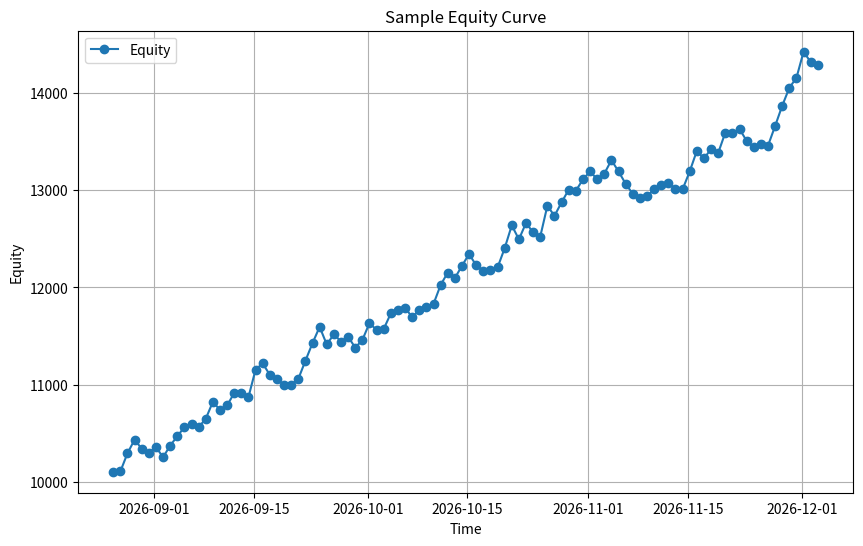

This chart was generated by the following Python code:
"""
Visualization helper for testing and debugging.

This script demonstrates how to generate and save simple plots from sample
data such as an equity curve. You can extend this to visualize trade performance,
drawdowns, or any other metrics from your backtest.
"""

import matplotlib.pyplot as plt
import pandas as pd
import numpy as np
from datetime import datetime, timedelta

def generate_sample_equity_curve(num_points=100):
    """
    Generate a sample equity curve with a random walk and an upward trend.
    
    Returns:
        A pandas Series indexed by datetime.
    """
    # Create a date range for the equity curve
    start_date = datetime.now() - timedelta(days=num_points)
    dates = pd.date_range(start=start_date, periods=num_points, freq='D')
    
    # Generate a random walk with an upward drift
    drift = 50
    noise = np.random.normal(0, 100, num_points)
    values = np.cumsum(np.ones(num_points) * drift + noise) + 10000
    
    return pd.Series(values, index=dates)

def plot_equity_curve(equity_curve, title="Equity Curve", save_path=None):
    """
    Plot the given equity curve.
    
    Args:
        equity_curve (pd.Series): Equity curve data with datetime index.
        title (str): Title for the plot.
        save_path (str): Optional path to save the plot as a file.
    """
    plt.figure(figsize=(10, 6))
    plt.plot(equity_curve.index, equity_curve.values, marker='o', linestyle='-', label="Equity")
    plt.xlabel("Time")
    plt.ylabel("Equity")
    plt.title(title)
    plt.legend()
    plt.grid(True)
    
    if save_path:
        plt.savefig(save_path)
        print(f"Plot saved to {save_path}")
    else:
        plt.show()

def main():
    # Generate a sample equity curve
    equity_curve = generate_sample_equity_curve()
    
    # Plot and save the equity curve
    plot_equity_curve(equity_curve, title="Sample Equity Curve", save_path="sample_equity_curve.png")

if __name__ == "__main__":
    main()
